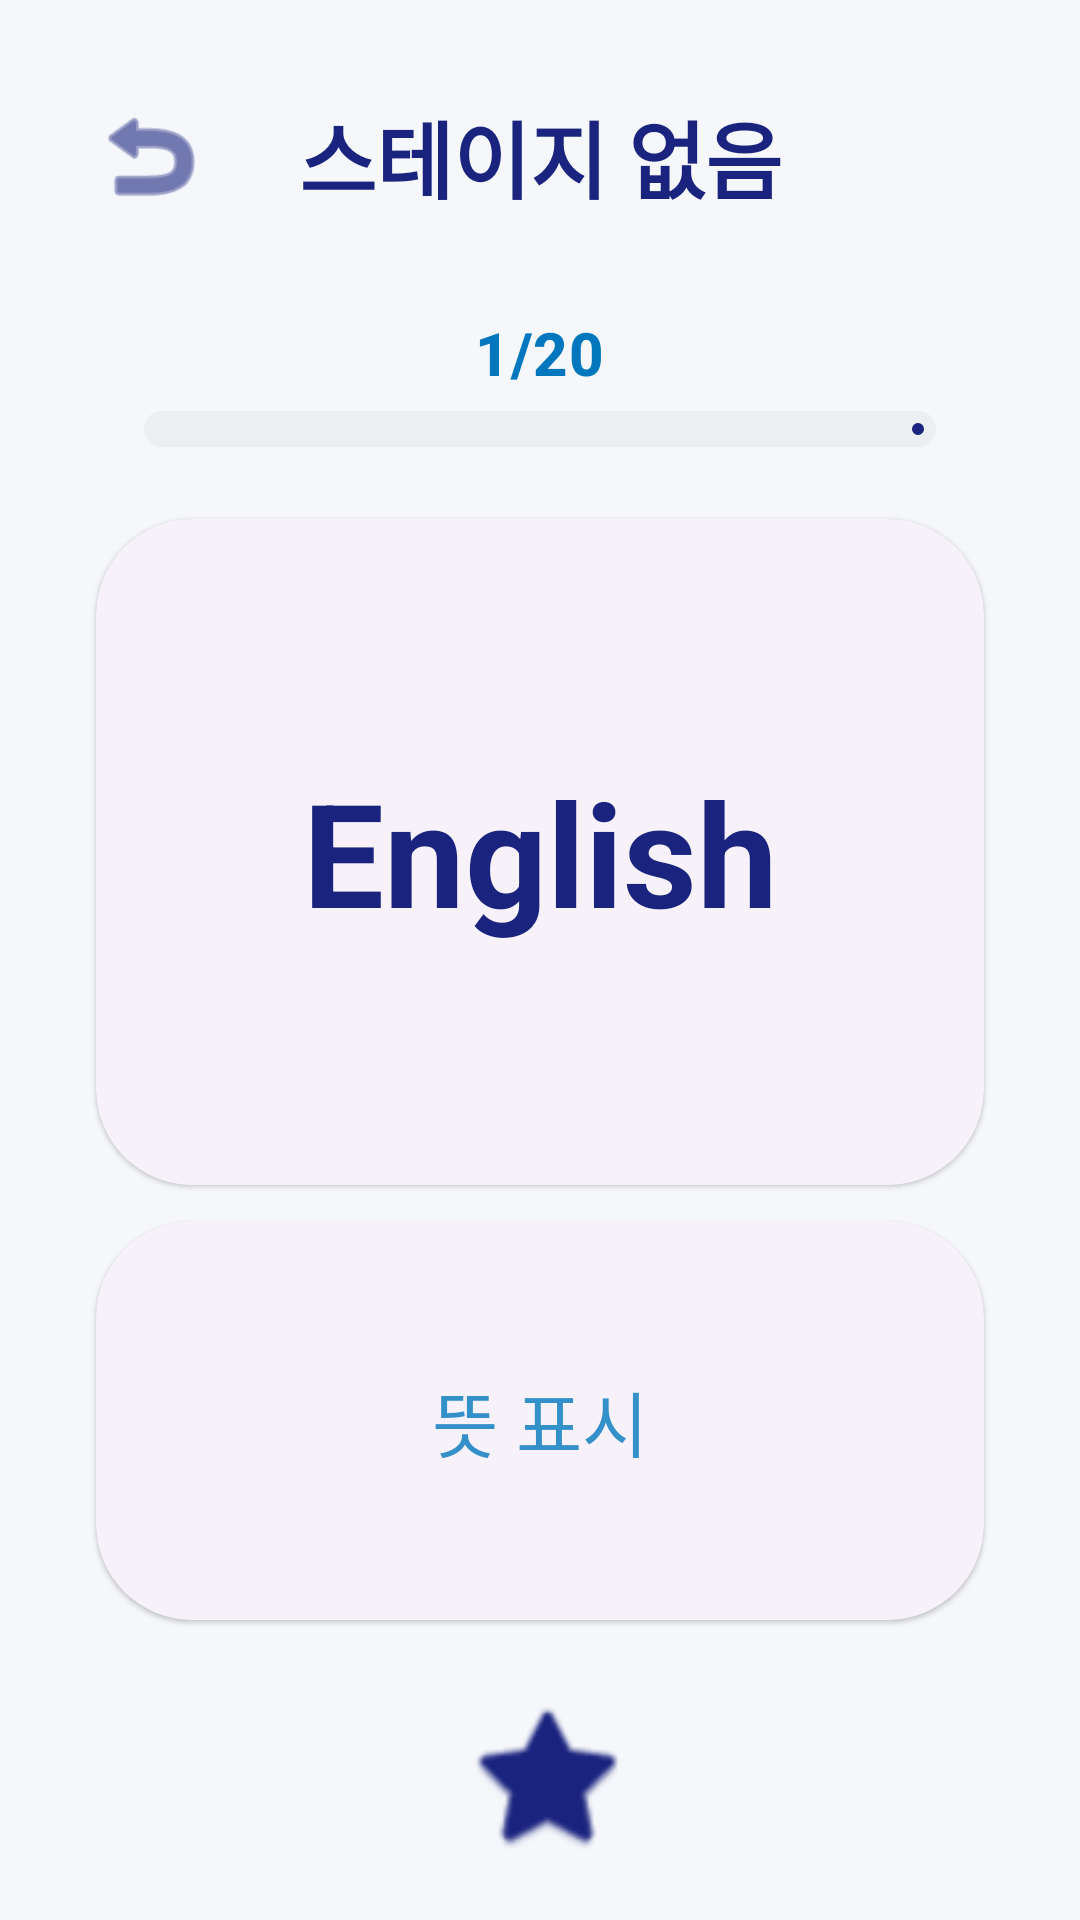

This screen was rendered from an Android layout file. Write that file and the resources it references.
<!-- AndroidManifest.xml: application theme Theme.FinalProjectApp -->
<!-- res/layout/fragment_study.xml -->
<?xml version="1.0" encoding="utf-8"?>
<androidx.constraintlayout.widget.ConstraintLayout xmlns:android="http://schemas.android.com/apk/res/android"
    xmlns:app="http://schemas.android.com/apk/res-auto"
    xmlns:tools="http://schemas.android.com/tools"
    android:layout_width="match_parent"
    android:layout_height="match_parent"
    android:background="?android:attr/windowBackground">

    
    <com.google.android.material.button.MaterialButton
        android:id="@+id/btnBack"
        style="@style/Widget.Material3.Button.IconButton"
        android:layout_width="72dp"
        android:layout_height="72dp"
        android:layout_margin="16dp"
        app:icon="@android:drawable/ic_menu_revert"
        app:iconSize="40dp"
        app:iconTint="?attr/colorPrimary"
        app:layout_constraintStart_toStartOf="parent"
        app:layout_constraintTop_toTopOf="parent" />

    <TextView
        android:id="@+id/txtStudyTitle"
        android:layout_width="wrap_content"
        android:layout_height="wrap_content"
        android:text="@string/default_stage_number"
        android:textAppearance="?attr/textAppearanceHeadlineSmall"
        android:textColor="?attr/colorPrimary"
        android:textSize="28sp"
        android:textStyle="bold"
        app:layout_constraintBottom_toBottomOf="@id/btnBack"
        app:layout_constraintEnd_toEndOf="parent"
        app:layout_constraintStart_toStartOf="parent"
        app:layout_constraintTop_toTopOf="@id/btnBack" />

    
    <TextView
        android:id="@+id/txtProgress"
        android:layout_width="wrap_content"
        android:layout_height="wrap_content"
        android:layout_marginTop="16dp"
        android:text="1/20"
        android:textAppearance="?attr/textAppearanceTitleMedium"
        android:textColor="?attr/colorSecondary"
        android:textSize="20sp"
        android:textStyle="bold"
        app:layout_constraintEnd_toEndOf="parent"
        app:layout_constraintStart_toStartOf="parent"
        app:layout_constraintTop_toBottomOf="@id/btnBack" />

    <com.google.android.material.progressindicator.LinearProgressIndicator
        android:id="@+id/progressStudy"
        android:layout_width="match_parent"
        android:layout_height="wrap_content"
        android:layout_marginHorizontal="48dp"
        android:layout_marginTop="6dp"
        app:layout_constraintTop_toBottomOf="@id/txtProgress"
        app:trackCornerRadius="6dp"
        app:trackThickness="12dp" />

    
    <com.google.android.material.card.MaterialCardView
        android:id="@+id/cardWord"
        style="@style/Widget.Material3.CardView.Elevated"
        android:layout_width="match_parent"
        android:layout_height="0dp"
        android:layout_marginHorizontal="32dp"
        android:layout_marginTop="24dp"
        app:cardCornerRadius="32dp"
        app:layout_constraintDimensionRatio="4:3"
        app:layout_constraintTop_toBottomOf="@id/progressStudy">

        <TextView
            android:id="@+id/txtWord"
            android:layout_width="match_parent"
            android:layout_height="match_parent"
            android:gravity="center"
            android:padding="24dp"
            android:text="English"
            android:textAppearance="?attr/textAppearanceHeadlineLarge"
            android:textColor="?attr/colorPrimary"
            android:textSize="48sp"
            android:textStyle="bold" />
    </com.google.android.material.card.MaterialCardView>

    
    <com.google.android.material.card.MaterialCardView
        android:id="@+id/cardMean"
        style="@style/Widget.Material3.CardView.Elevated"
        android:layout_width="match_parent"
        android:layout_height="0dp"
        android:layout_marginHorizontal="32dp"
        android:layout_marginTop="12dp"
        app:cardCornerRadius="32dp"
        app:layout_constraintDimensionRatio="4:1.8"
        app:layout_constraintTop_toBottomOf="@id/cardWord">

        <TextView
            android:id="@+id/txtMean"
            android:layout_width="match_parent"
            android:layout_height="match_parent"
            android:gravity="center"
            android:padding="16dp"
            android:text="@string/click_to_see_meaning"
            android:textAppearance="?attr/textAppearanceHeadlineSmall"
            android:textColor="?attr/colorSecondary"
            android:alpha="0.8" />
    </com.google.android.material.card.MaterialCardView>

    
    <com.google.android.material.button.MaterialButton
        android:id="@+id/btnStar"
        style="@style/Widget.Material3.Button.IconButton"
        android:layout_width="80dp"
        android:layout_height="80dp"
        android:layout_marginTop="12dp"
        app:icon="@android:drawable/btn_star_big_off"
        app:iconSize="56dp"
        app:layout_constraintTop_toBottomOf="@id/cardMean"
        app:layout_constraintStart_toStartOf="parent"
        app:layout_constraintEnd_toEndOf="parent" />

    
    <com.google.android.material.button.MaterialButton
        android:id="@+id/btnPrev"
        style="@style/Widget.Material3.Button.TonalButton"
        android:layout_width="0dp"
        android:layout_height="64dp"
        android:text="@string/prev"
        android:textSize="18sp"
        android:layout_marginTop="24dp"
        app:cornerRadius="20dp"
        app:layout_constraintTop_toBottomOf="@id/btnStar"
        app:layout_constraintStart_toStartOf="parent"
        app:layout_constraintEnd_toStartOf="@+id/guidelineCenter"
        app:layout_constraintHorizontal_bias="0.5"
        app:layout_constraintWidth_percent="0.35" />

    <androidx.constraintlayout.widget.Guideline
        android:id="@+id/guidelineCenter"
        android:layout_width="wrap_content"
        android:layout_height="wrap_content"
        android:orientation="vertical"
        app:layout_constraintGuide_percent="0.5" />

    <com.google.android.material.button.MaterialButton
        android:id="@+id/btnNext"
        style="@style/Widget.Material3.Button"
        android:layout_width="0dp"
        android:layout_height="64dp"
        android:text="@string/next"
        android:textSize="18sp"
        android:layout_marginTop="24dp"
        app:cornerRadius="20dp"
        app:layout_constraintTop_toBottomOf="@id/btnStar"
        app:layout_constraintEnd_toEndOf="parent"
        app:layout_constraintStart_toEndOf="@+id/guidelineCenter"
        app:layout_constraintHorizontal_bias="0.5"
        app:layout_constraintWidth_percent="0.35" />

</androidx.constraintlayout.widget.ConstraintLayout>
<!-- resources referenced by this layout -->
<resources>
  <string name="click_to_see_meaning">뜻 표시</string>
  <string name="default_stage_number">스테이지 없음</string>
  <string name="next">다음</string>
  <string name="prev">이전</string>
  <style name="Theme.FinalProjectApp" parent="Base.Theme.FinalProjectApp" />
  <style name="Base.Theme.FinalProjectApp" parent="Theme.Material3.DayNight.NoActionBar">
          
          <item name="colorPrimary">@color/navy_primary</item>
          <item name="colorOnPrimary">@color/white</item>
          <item name="colorPrimaryContainer">@color/navy_light</item>
          <item name="colorOnPrimaryContainer">@color/white</item>
  
          <item name="colorSecondary">@color/cool_blue</item>
          <item name="colorOnSecondary">@color/white</item>
          <item name="colorSecondaryContainer">@color/cool_gray</item>
          <item name="colorOnSecondaryContainer">@color/navy_dark</item>
  
          <item name="colorTertiary">@color/star_yellow</item>
          <item name="colorOnTertiary">@color/black</item>
          <item name="colorTertiaryContainer">@color/star_yellow</item>
          <item name="colorOnTertiaryContainer">@color/navy_dark</item>
  
          <item name="android:windowBackground">@color/cool_background</item>
          <item name="colorSurface">@color/white</item>
          <item name="colorOnSurface">@color/navy_dark</item>
          <item name="colorSurfaceVariant">@color/cool_gray</item>
          <item name="colorOnSurfaceVariant">@color/navy_primary</item>
          <item name="colorOutline">@color/star_border</item>
  
          
          <item name="android:statusBarColor">@android:color/transparent</item>
          <item name="android:navigationBarColor">@android:color/transparent</item>
          <item name="android:windowLightStatusBar">true</item>
  
          
          <item name="android:soundEffectsEnabled">false</item>
      </style>
  <color name="navy_primary">#1A237E</color>
  <color name="white">#FFFFFF</color>
  <color name="navy_light">#534BAE</color>
  <color name="cool_blue">#0277BD</color>
  <color name="cool_gray">#ECEFF1</color>
  <color name="navy_dark">#0D1240</color>
  <color name="star_yellow">#FFD600</color>
  <color name="black">#000000</color>
  <color name="cool_background">#F5F7FA</color>
  <color name="star_border">#212121</color>
</resources>
